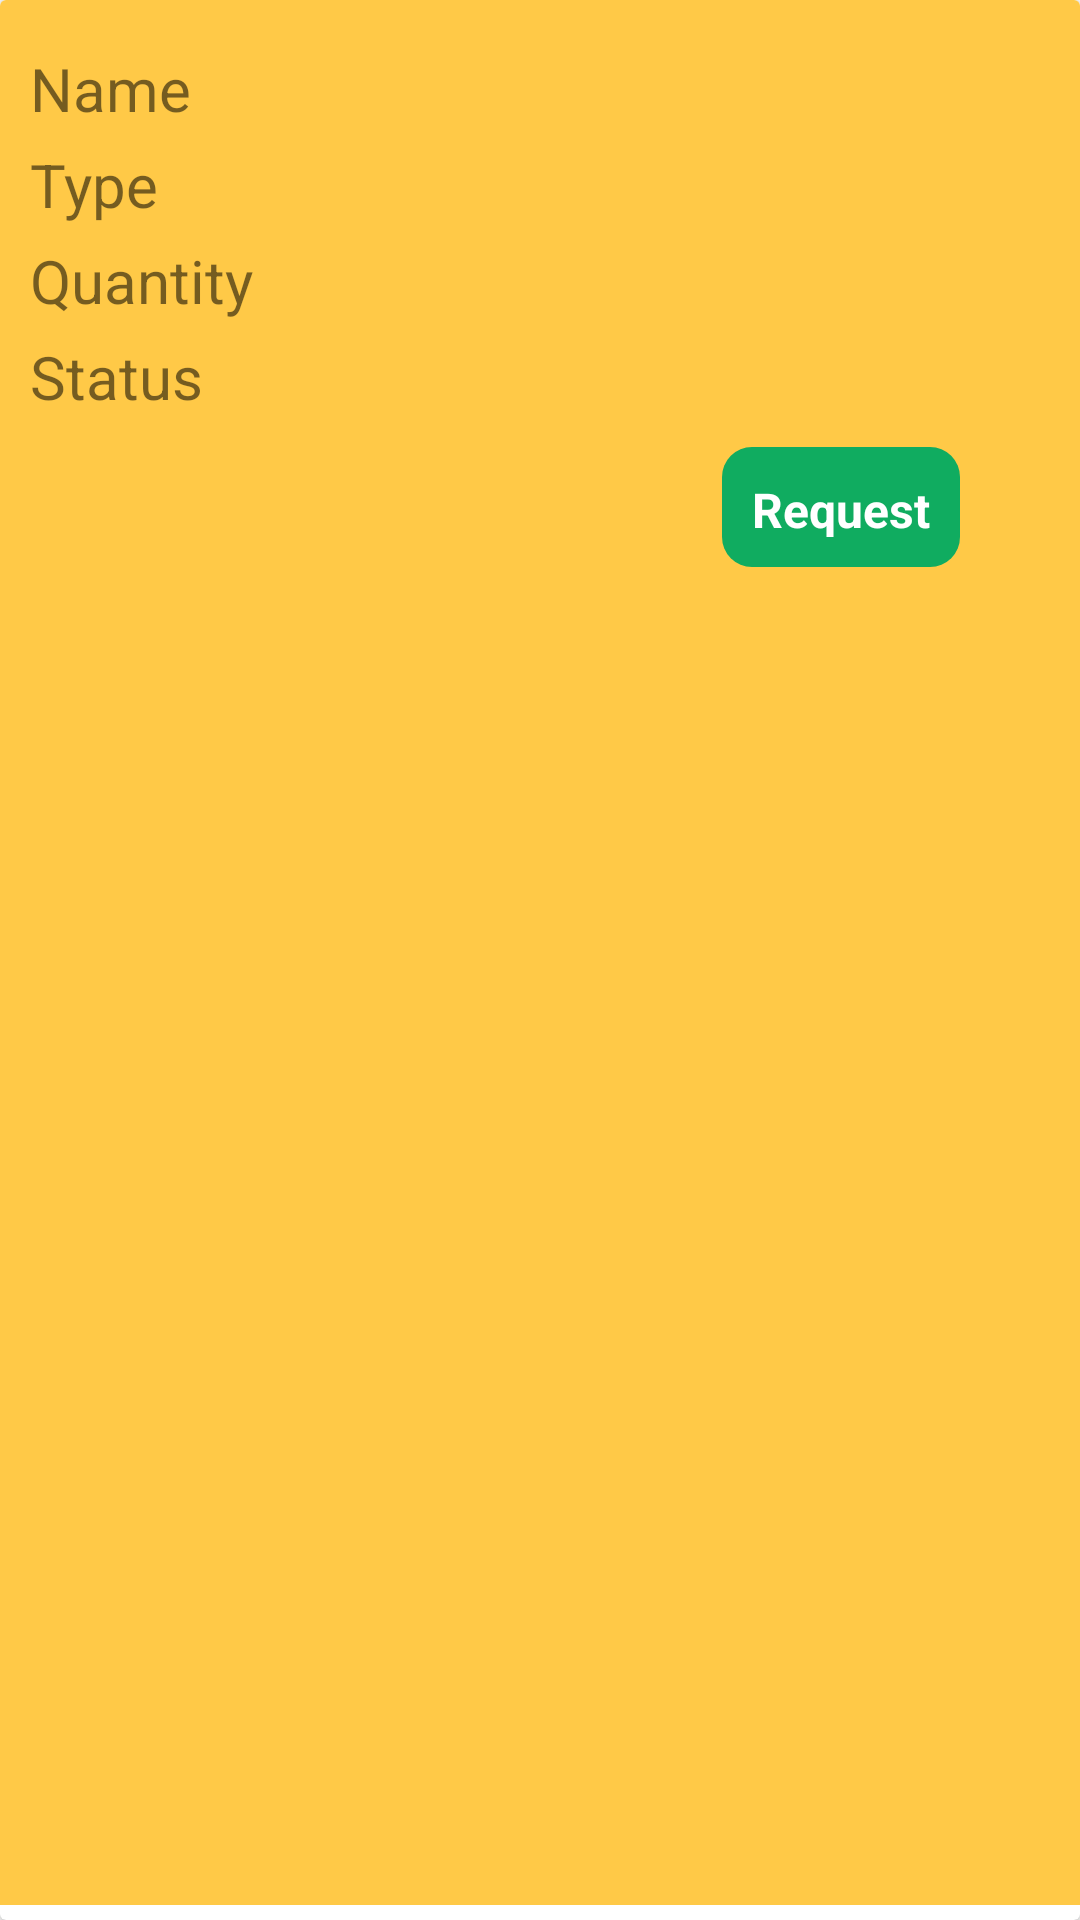

Reconstruct the res/layout file that produces this screen, plus the resources it refers to.
<!-- AndroidManifest.xml: application theme Theme.Foodmagpie -->
<!-- res/layout/child_charitydonationslist.xml -->
<?xml version="1.0" encoding="utf-8"?>
<androidx.cardview.widget.CardView xmlns:android="http://schemas.android.com/apk/res/android"
    xmlns:tools="http://schemas.android.com/tools"
    android:layout_width="match_parent"
    android:layout_height="wrap_content"
    xmlns:app="http://schemas.android.com/apk/res-auto"
    android:layout_margin="10dp"
    android:scrollbars="vertical"
    app:cardCornerRadius="2dp"
    >

    <LinearLayout
        android:layout_marginTop="0dp"
        android:padding="10dp"
        android:background="#FFC947"
        android:layout_width="match_parent"
        android:layout_height="match_parent"
        android:layout_marginBottom="5dp"
        android:orientation="horizontal">

        <LinearLayout
            android:layout_width="match_parent"
            android:layout_height="wrap_content"
            android:orientation="vertical"

            android:layout_marginTop="1dp">
            <TextView
                android:id="@+id/tvfoodname"
                android:layout_width="match_parent"
                android:layout_height="wrap_content"
                android:textSize="20dp"
                android:layout_marginTop="5dp"
                android:text="Name"
                />


            <TextView
                android:id="@+id/tvtype"
                android:layout_width="match_parent"
                android:layout_height="wrap_content"
                android:textSize="20dp"
                android:layout_marginTop="5dp"
                android:text="Type"
                />

            <TextView
                android:id="@+id/tvquantity"
                android:layout_width="match_parent"
                android:layout_height="wrap_content"
                android:textSize="20dp"
                android:layout_marginTop="5dp"
                android:text="Quantity"
                />
            <TextView
                android:id="@+id/tvstatus"
                android:layout_width="match_parent"
                android:layout_height="wrap_content"
                android:textSize="20dp"
                android:layout_marginTop="5dp"
                android:text="Status"
                />


            <LinearLayout
                android:layout_width="wrap_content"
                android:layout_height="wrap_content"
                android:layout_marginTop="10dp"
                android:layout_gravity="right"

                android:layout_marginRight="30dp"
                android:orientation="horizontal">
                <TextView
                    android:layout_width="wrap_content"
                    android:layout_height="40dp"
                    android:id="@+id/btnrequest"
                    android:padding="10dp"
                    android:textSize="16dp"
                    android:textStyle="bold"
                    android:textColor="#fff"
                    android:text="Request"
                    android:background="@drawable/buttonone"/>


            </LinearLayout>


        </LinearLayout>

    </LinearLayout>

</androidx.cardview.widget.CardView>
<!-- resources referenced by this layout -->
<resources>
  <!-- drawable buttonone (drawable) -->
  <?xml version="1.0" encoding="utf-8"?>
  <shape xmlns:android="http://schemas.android.com/apk/res/android">
  
  
      <solid
          android:color="#10AC60">
      </solid>
  
      <corners
          android:radius="10dp">
      </corners>
  
  
  </shape>
  <style name="Theme.Foodmagpie" parent="Theme.MaterialComponents.DayNight.DarkActionBar">
          
          <item name="colorPrimary">@color/purple_500</item>
          <item name="colorPrimaryVariant">@color/purple_700</item>
          <item name="colorOnPrimary">@color/white</item>
          
          <item name="colorSecondary">@color/teal_200</item>
          <item name="colorSecondaryVariant">@color/teal_700</item>
          <item name="colorOnSecondary">@color/black</item>
          
          <item name="android:statusBarColor" tools:targetApi="l">?attr/colorPrimaryVariant</item>
          
      </style>
  <color name="purple_500">#FFC947</color>
  <color name="purple_700">#FFC947</color>
  <color name="white">#FFFFFFFF</color>
  <color name="teal_200">#FF03DAC5</color>
  <color name="teal_700">#FF018786</color>
  <color name="black">#FF000000</color>
</resources>
